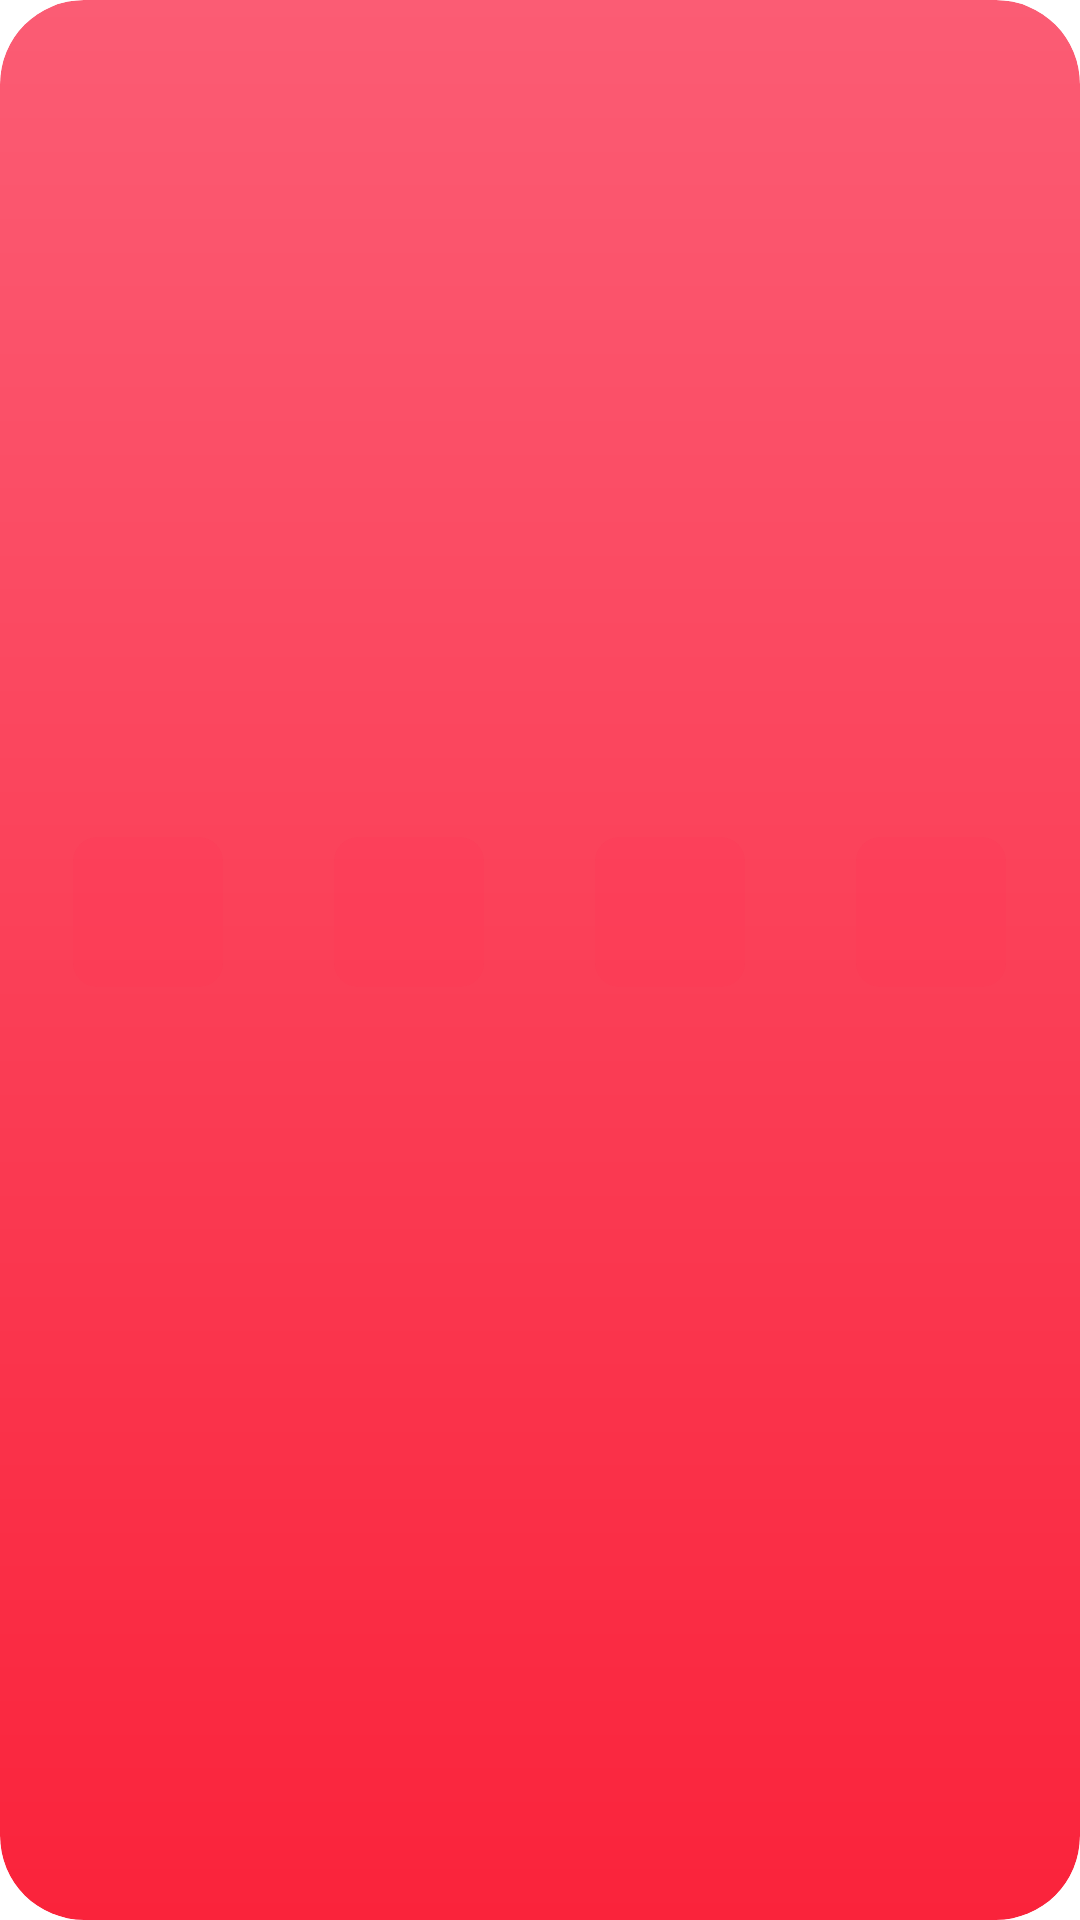

This screen was rendered from an Android layout file. Write that file and the resources it references.
<!-- AndroidManifest.xml: fallback theme Theme.MaterialComponents.DayNight.NoActionBar -->
<!-- res/layout/widget_apple_pins.xml -->
<?xml version="1.0" encoding="utf-8"?>
<FrameLayout xmlns:android="http://schemas.android.com/apk/res/android"
    android:id="@+id/widget_apple_root" android:layout_width="match_parent" android:layout_height="match_parent"
    android:background="@drawable/widget_apple_surface" android:clipToOutline="true">
    <ImageView android:id="@+id/widget_apple_ambience"
        android:layout_width="match_parent" android:layout_height="match_parent" android:scaleType="fitXY"
        android:importantForAccessibility="no" android:visibility="gone" />
    <LinearLayout android:layout_width="match_parent" android:layout_height="match_parent" android:orientation="vertical" android:gravity="center" android:padding="12dp">
        <TextView android:id="@+id/widget_apple_empty"
            android:layout_width="match_parent" android:layout_height="wrap_content" android:gravity="center"
            android:text="@string/widget_apple_no_pins" android:textColor="#FFFFFF" android:textSize="14sp"
            android:visibility="gone" />
        <LinearLayout android:id="@+id/widget_apple_pin_tiles" android:layout_width="match_parent" android:layout_height="wrap_content" android:orientation="horizontal">
            <LinearLayout android:id="@+id/widget_apple_cell_1"
                android:layout_width="0dp" android:layout_height="wrap_content" android:layout_weight="1"
                android:orientation="vertical" android:gravity="center_horizontal">
                <FrameLayout android:layout_width="50dp" android:layout_height="50dp" android:background="@drawable/widget_apple_cover_medium" android:clipToOutline="true">
                    <ImageView android:id="@+id/widget_apple_cover_1"
                        android:layout_width="match_parent" android:layout_height="match_parent" android:scaleType="centerCrop"
                        android:importantForAccessibility="no" />
                </FrameLayout>
                <TextView android:id="@+id/widget_apple_title_1"
                    android:layout_width="match_parent" android:layout_height="28dp" android:layout_marginTop="4dp"
                    android:gravity="top|center_horizontal" android:includeFontPadding="false" android:ellipsize="end"
                    android:maxLines="2" android:fontFamily="sans-serif-medium" android:textSize="11sp" android:textColor="#FFFFFF" />
            </LinearLayout>
            <LinearLayout android:id="@+id/widget_apple_cell_2"
                android:layout_width="0dp" android:layout_height="wrap_content" android:layout_weight="1"
                android:orientation="vertical" android:gravity="center_horizontal" android:layout_marginStart="12dp">
                <FrameLayout android:layout_width="50dp" android:layout_height="50dp" android:background="@drawable/widget_apple_cover_medium" android:clipToOutline="true">
                    <ImageView android:id="@+id/widget_apple_cover_2"
                        android:layout_width="match_parent" android:layout_height="match_parent" android:scaleType="centerCrop"
                        android:importantForAccessibility="no" />
                </FrameLayout>
                <TextView android:id="@+id/widget_apple_title_2"
                    android:layout_width="match_parent" android:layout_height="28dp" android:layout_marginTop="4dp"
                    android:gravity="top|center_horizontal" android:includeFontPadding="false" android:ellipsize="end"
                    android:maxLines="2" android:fontFamily="sans-serif-medium" android:textSize="11sp" android:textColor="#FFFFFF" />
            </LinearLayout>
            <LinearLayout android:id="@+id/widget_apple_cell_3"
                android:layout_width="0dp" android:layout_height="wrap_content" android:layout_weight="1"
                android:orientation="vertical" android:gravity="center_horizontal" android:layout_marginStart="12dp">
                <FrameLayout android:layout_width="50dp" android:layout_height="50dp" android:background="@drawable/widget_apple_cover_medium" android:clipToOutline="true">
                    <ImageView android:id="@+id/widget_apple_cover_3"
                        android:layout_width="match_parent" android:layout_height="match_parent" android:scaleType="centerCrop"
                        android:importantForAccessibility="no" />
                </FrameLayout>
                <TextView android:id="@+id/widget_apple_title_3"
                    android:layout_width="match_parent" android:layout_height="28dp" android:layout_marginTop="4dp"
                    android:gravity="top|center_horizontal" android:includeFontPadding="false" android:ellipsize="end"
                    android:maxLines="2" android:fontFamily="sans-serif-medium" android:textSize="11sp" android:textColor="#FFFFFF" />
            </LinearLayout>
            <LinearLayout android:id="@+id/widget_apple_cell_4"
                android:layout_width="0dp" android:layout_height="wrap_content" android:layout_weight="1"
                android:orientation="vertical" android:gravity="center_horizontal" android:layout_marginStart="12dp">
                <FrameLayout android:layout_width="50dp" android:layout_height="50dp" android:background="@drawable/widget_apple_cover_medium" android:clipToOutline="true">
                    <ImageView android:id="@+id/widget_apple_cover_4"
                        android:layout_width="match_parent" android:layout_height="match_parent" android:scaleType="centerCrop"
                        android:importantForAccessibility="no" />
                </FrameLayout>
                <TextView android:id="@+id/widget_apple_title_4"
                    android:layout_width="match_parent" android:layout_height="28dp" android:layout_marginTop="4dp"
                    android:gravity="top|center_horizontal" android:includeFontPadding="false" android:ellipsize="end"
                    android:maxLines="2" android:fontFamily="sans-serif-medium" android:textSize="11sp" android:textColor="#FFFFFF" />
            </LinearLayout>
        </LinearLayout>
    </LinearLayout>
</FrameLayout>
<!-- resources referenced by this layout -->
<resources>
  <!-- drawable widget_apple_cover_medium (drawable) -->
  <?xml version="1.0" encoding="utf-8"?>
  <shape xmlns:android="http://schemas.android.com/apk/res/android" android:shape="rectangle">
      <solid android:color="@color/widget_apple_overlay" />
      <corners android:radius="8dp" />
  </shape>
  <!-- drawable widget_apple_surface (drawable) -->
  <?xml version="1.0" encoding="utf-8"?>
  <shape xmlns:android="http://schemas.android.com/apk/res/android">
      <corners android:radius="@android:dimen/system_app_widget_background_radius" />
      <gradient android:angle="270" android:startColor="@color/widget_apple_gradient_start" android:endColor="@color/widget_apple_gradient_end" />
  </shape>
  <string name="widget_apple_no_pins">No Pinned Music</string>
  <color name="widget_apple_overlay">#1AFF2D55</color>
  <color name="widget_apple_gradient_start">#FB5C74</color>
  <color name="widget_apple_gradient_end">#FA233B</color>
</resources>
